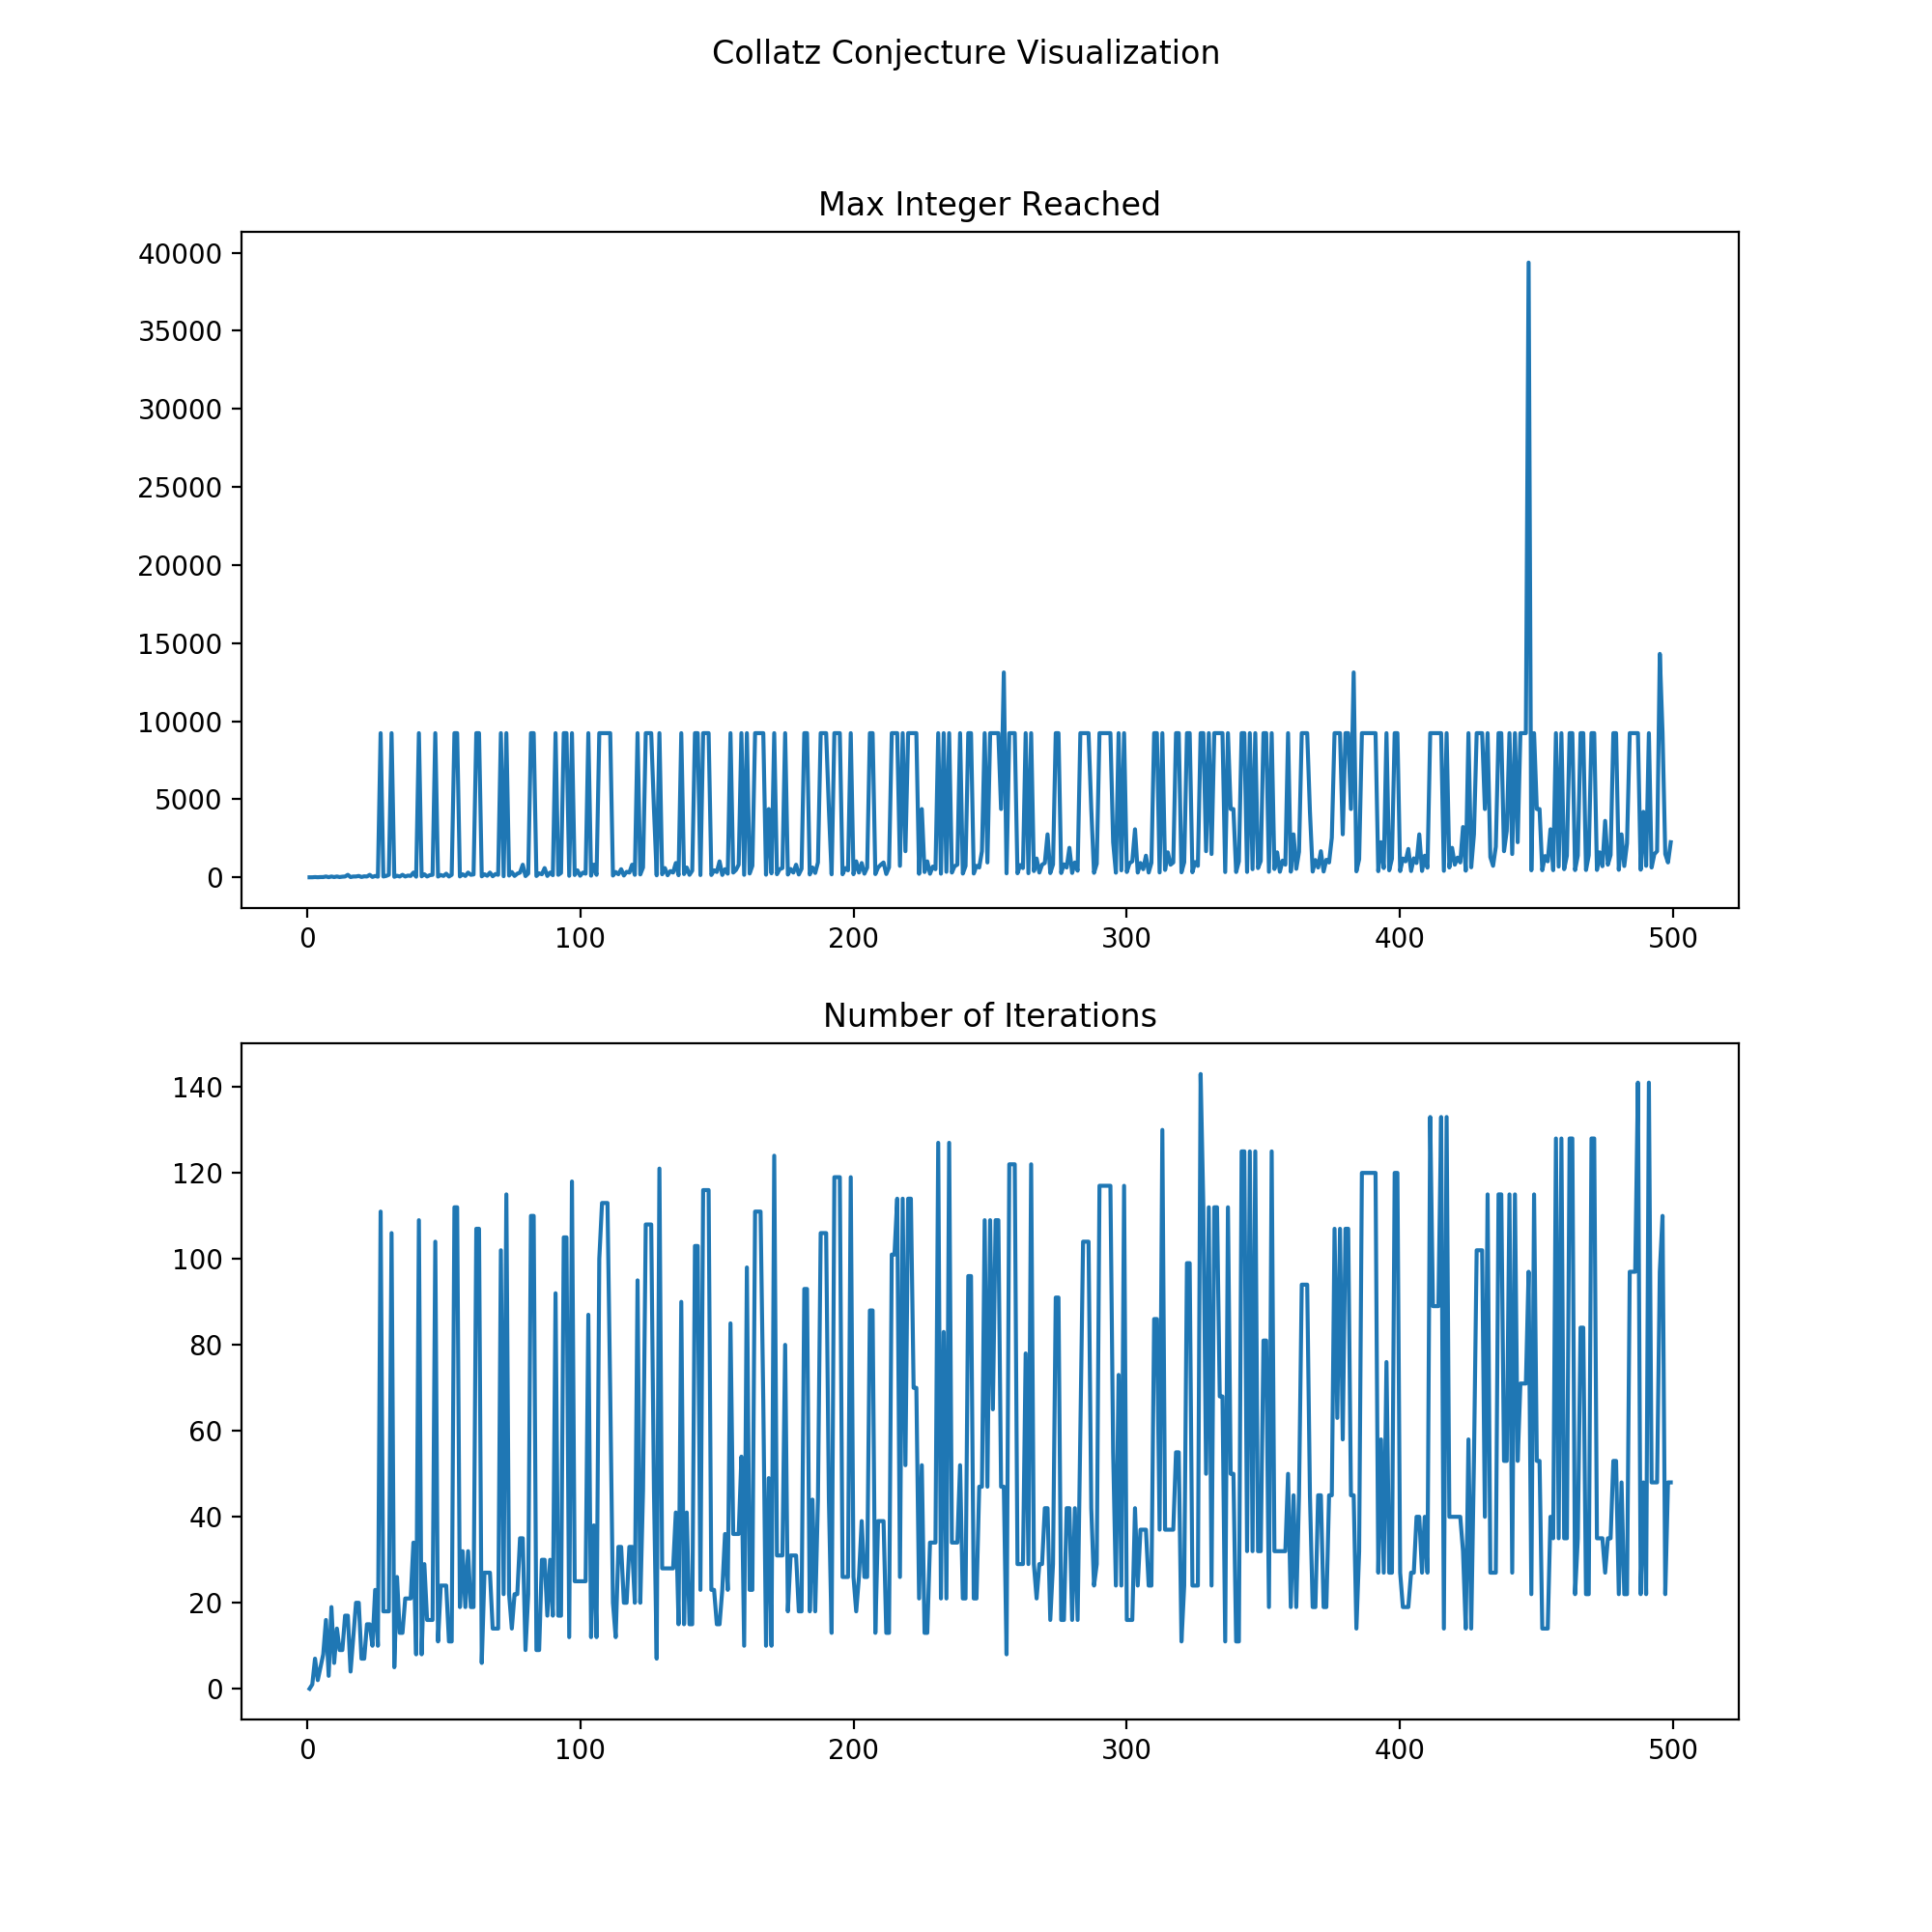

This figure's Python source:
#!/usr/bin/env python
# -*- coding: utf-8 -*-
# @Filename : visualization.py
# @Date : 2020-02-10
# @Author : Wufei Ma

import numpy as np
import pandas as pd

import matplotlib.pyplot as plt

import collatz


if __name__ == '__main__':

    df = pd.DataFrame(columns=['initial', 'maximum', 'iterations'])
    for i in range(1, 500):
        x = i
        maximum = i
        count = 0
        while True:
            if x == 1:
                break
            else:
                x = collatz.step(x)
                maximum = max(maximum, x)
                count += 1
        df = df.append({
            'initial': i,
            'maximum': maximum,
            'iterations': count
        }, ignore_index=True)

    print(df)
    exit()

    plt.figure(figsize=(10, 10))
    plt.subplot(211)
    plt.plot(df['initial'], df['maximum'])
    plt.title('Max Integer Reached')
    plt.subplot(212)
    plt.plot(df['initial'], df['iterations'])
    plt.title('Number of Iterations')
    plt.suptitle('Collatz Conjecture Visualization')
    plt.savefig('visualization.png', dpi=200)
